Run: headless pygame with SDL's dummy video driver; simulated clock (each Clock.tick advances the game by its frame time, no real sleeping); random seed 0; keys injected as events and as key.get_pressed() state; no mouse input.
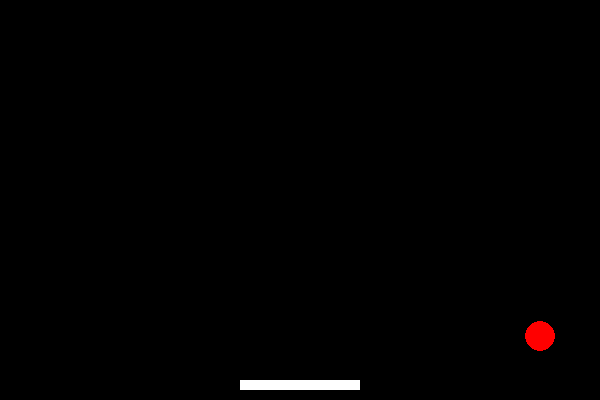
Frame 1 of 4 · flips 1–60 · no input
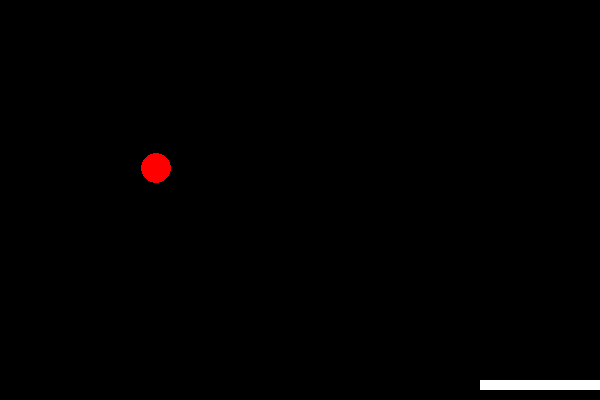
Frame 2 of 4 · flips 61–180 · tapped SPACE, RETURN · held RIGHT (→), D
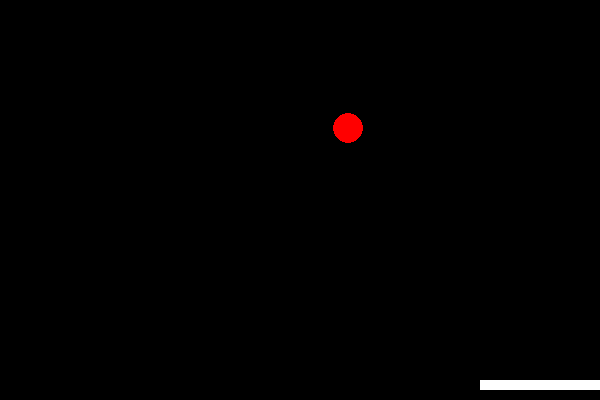
Frame 3 of 4 · flips 181–300 · held DOWN (↓), S
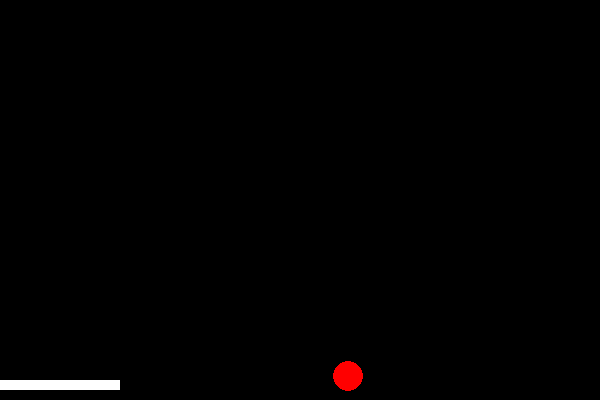
Frame 4 of 4 · flips 301–420 · held LEFT (←), A, UP (↑), W

The pygame program that drew these frames:

import pygame
import sys

# Inicialização do Pygame
pygame.init()

# Configurações do jogo
largura_tela = 600
altura_tela = 400
cor_fundo = (0, 0, 0)
cor_raquete = (255, 255, 255)
cor_bola = (255, 0, 0)
velocidade_raquete = 5
velocidade_bola = [4, 4]

# Criar a tela do jogo
tela = pygame.display.set_mode((largura_tela, altura_tela))
pygame.display.set_caption("Jogo da Raquete")

# Criar a raquete
raquete = pygame.Rect(largura_tela // 2 - 60, altura_tela - 20, 120, 10)

# Criar a bola
bola = pygame.Rect(largura_tela // 2 - 15, altura_tela // 2 - 15, 30, 30)

# Loop principal do jogo
while True:
    for evento in pygame.event.get():
        if evento.type == pygame.QUIT:
            pygame.quit()
            sys.exit()

    # Movimento da raquete
    teclas = pygame.key.get_pressed()
    if teclas[pygame.K_LEFT] and raquete.left > 0:
        raquete.move_ip(-velocidade_raquete, 0)
    if teclas[pygame.K_RIGHT] and raquete.right < largura_tela:
        raquete.move_ip(velocidade_raquete, 0)

    # Movimento da bola
    bola.move_ip(velocidade_bola[0], velocidade_bola[1])

    # Verificar colisões com as bordas da tela
    if bola.left <= 0 or bola.right >= largura_tela:
        velocidade_bola[0] = -velocidade_bola[0]
    if bola.top <= 0 or bola.bottom >= altura_tela:
        velocidade_bola[1] = -velocidade_bola[1]

    # Verificar colisão com a raquete
    if bola.colliderect(raquete):
        velocidade_bola[1] = -velocidade_bola[1]

    # Limpar a tela
    tela.fill(cor_fundo)

    # Desenhar a raquete e a bola
    pygame.draw.rect(tela, cor_raquete, raquete)
    pygame.draw.ellipse(tela, cor_bola, bola)

    # Atualizar a tela
    pygame.display.flip()

    # Controlar a taxa de quadros por segundo
    pygame.time.Clock().tick(60)
